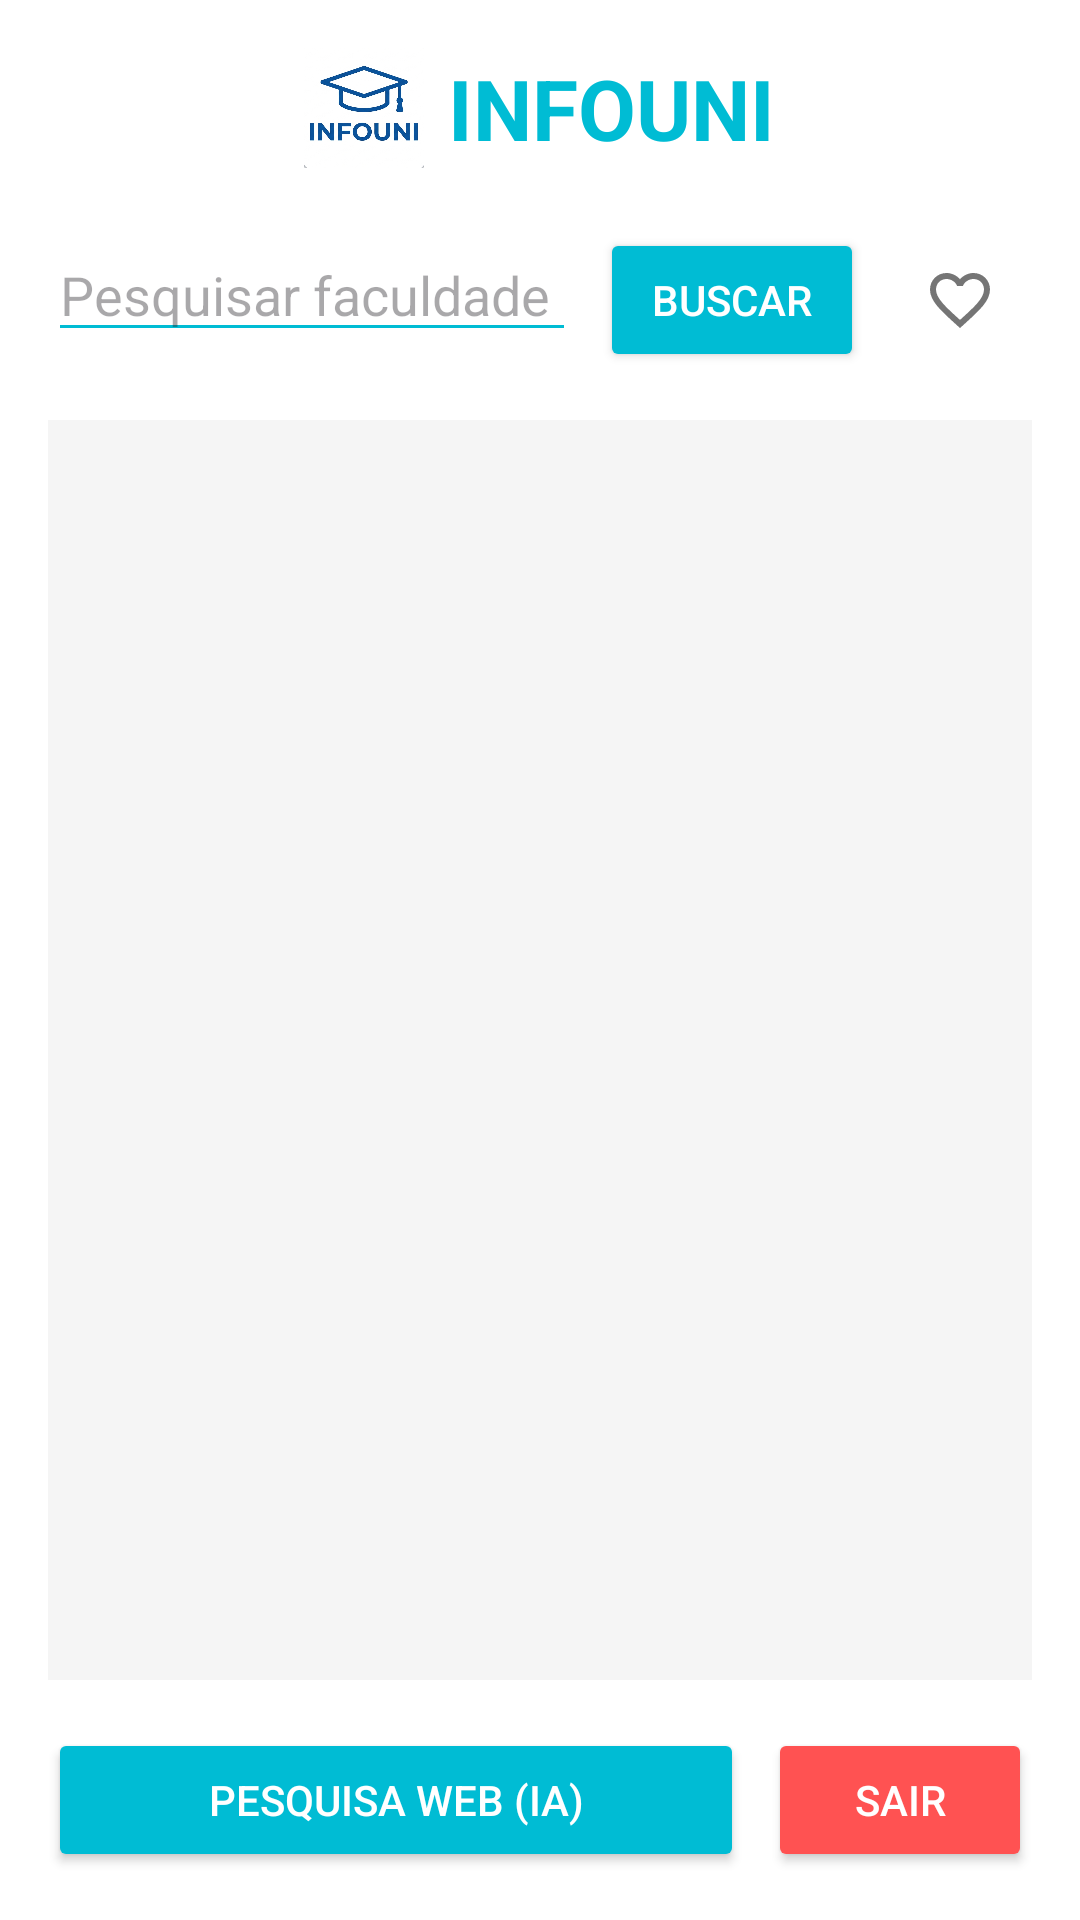

Reconstruct the res/layout file that produces this screen, plus the resources it refers to.
<!-- AndroidManifest.xml: application theme Theme.INFOUNI -->
<!-- res/layout/activity_main.xml -->
<?xml version="1.0" encoding="utf-8"?>
<LinearLayout xmlns:android="http://schemas.android.com/apk/res/android"
    android:id="@+id/main"
    android:layout_width="match_parent"
    android:layout_height="match_parent"
    android:orientation="vertical"
    android:background="@color/branco"
    android:padding="16dp">

    
    <LinearLayout
        android:layout_width="wrap_content"
        android:layout_height="wrap_content"
        android:orientation="horizontal"
        android:gravity="center"
        android:layout_gravity="center"
        android:layout_marginBottom="20dp">

        <ImageView
            android:layout_width="40dp"
            android:layout_height="40dp"
            android:src="@drawable/logo_app"
            android:layout_marginEnd="8dp" />

        <TextView
            android:layout_width="wrap_content"
            android:layout_height="wrap_content"
            android:text="INFOUNI"
            android:textColor="@color/ciano_primario"
            android:textSize="28sp"
            android:textStyle="bold" />
    </LinearLayout>

    
    <LinearLayout
        android:layout_width="match_parent"
        android:layout_height="wrap_content"
        android:orientation="horizontal"
        android:layout_marginBottom="16dp">

        <EditText
            android:id="@+id/editBusca"
            android:layout_width="0dp"
            android:layout_height="wrap_content"
            android:layout_weight="1"
            android:hint="@string/hint_pesquisa_local"
            android:inputType="text"
            android:importantForAutofill="no"
            android:backgroundTint="@color/ciano_primario"/>

        <Button
            android:id="@+id/btnBuscar"
            android:layout_width="wrap_content"
            android:layout_height="wrap_content"
            android:text="@string/btn_buscar"
            android:backgroundTint="@color/ciano_primario"
            android:textColor="@color/branco"
            android:layout_marginStart="8dp"/>

        
        <ImageButton
            android:id="@+id/btnFiltrarFavoritos"
            android:layout_width="48dp"
            android:layout_height="48dp"
            android:src="@drawable/ic_favorite_border"
            android:backgroundTint="@color/branco"
            android:layout_marginStart="8dp"
            android:contentDescription="Ver Favoritos" />
    </LinearLayout>

    
    <androidx.recyclerview.widget.RecyclerView
        android:id="@+id/rvUniversidades"
        android:layout_width="match_parent"
        android:layout_height="0dp"
        android:layout_weight="1"
        android:background="@color/cinza_fundo"
        android:padding="4dp"/>

    
    <LinearLayout
        android:layout_width="match_parent"
        android:layout_height="wrap_content"
        android:orientation="horizontal"
        android:layout_marginTop="16dp"
        android:gravity="center">

        <Button
            android:id="@+id/btnPesquisaWeb"
            android:layout_width="0dp"
            android:layout_height="wrap_content"
            android:layout_weight="1"
            android:text="@string/btn_pesquisa_web"
            android:backgroundTint="@color/ciano_primario"
            android:textColor="@color/branco"
            android:layout_marginEnd="8dp"/>

        <Button
            android:id="@+id/btnSair"
            android:layout_width="wrap_content"
            android:layout_height="wrap_content"
            android:text="@string/btn_sair"
            android:backgroundTint="#FF5252"
            android:textColor="@color/branco"/>
    </LinearLayout>

</LinearLayout>
<!-- resources referenced by this layout -->
<resources>
  <color name="branco">#FFFFFF</color>
  <color name="ciano_primario">#00BCD4</color>
  <color name="cinza_fundo">#F5F5F5</color>
  <!-- drawable ic_favorite_border (drawable) -->
  <vector xmlns:android="http://schemas.android.com/apk/res/android"
      android:width="24dp"
      android:height="24dp"
      android:viewportWidth="24"
      android:viewportHeight="24">
      <path
          android:fillColor="#757575"
          android:pathData="M16.5,3C14.76,3 13.09,3.81 12,5.09C10.91,3.81 9.24,3 7.5,3C4.42,3 2,5.42 2,8.5C2,12.28 5.4,15.36 10.55,20.03L12,21.35L13.45,20.03C18.6,15.36 22,12.28 22,8.5C22,5.42 19.58,3 16.5,3ZM12.1,18.55L12,18.65L11.9,18.55C7.14,14.24 4,11.39 4,8.5C4,6.5 5.5,5 7.5,5C9.04,5 10.54,5.99 11.07,7.36L12.93,7.36C13.46,5.99 14.96,5 16.5,5C18.5,5 20,6.5 20,8.5C20,11.39 16.86,14.24 12.1,18.55Z" />
  </vector>
  <!-- drawable logo_app: jpg bitmap (drawable, 153069 bytes) -->
  <string name="btn_buscar">BUSCAR</string>
  <string name="btn_pesquisa_web">PESQUISA WEB (IA)</string>
  <string name="btn_sair">SAIR</string>
  <string name="hint_pesquisa_local">Pesquisar faculdade ou curso...</string>
  <style name="Theme.INFOUNI" parent="Base.Theme.INFOUNI" />
  <style name="Base.Theme.INFOUNI" parent="Theme.Material3.DayNight.NoActionBar">
          
          
      </style>
</resources>
